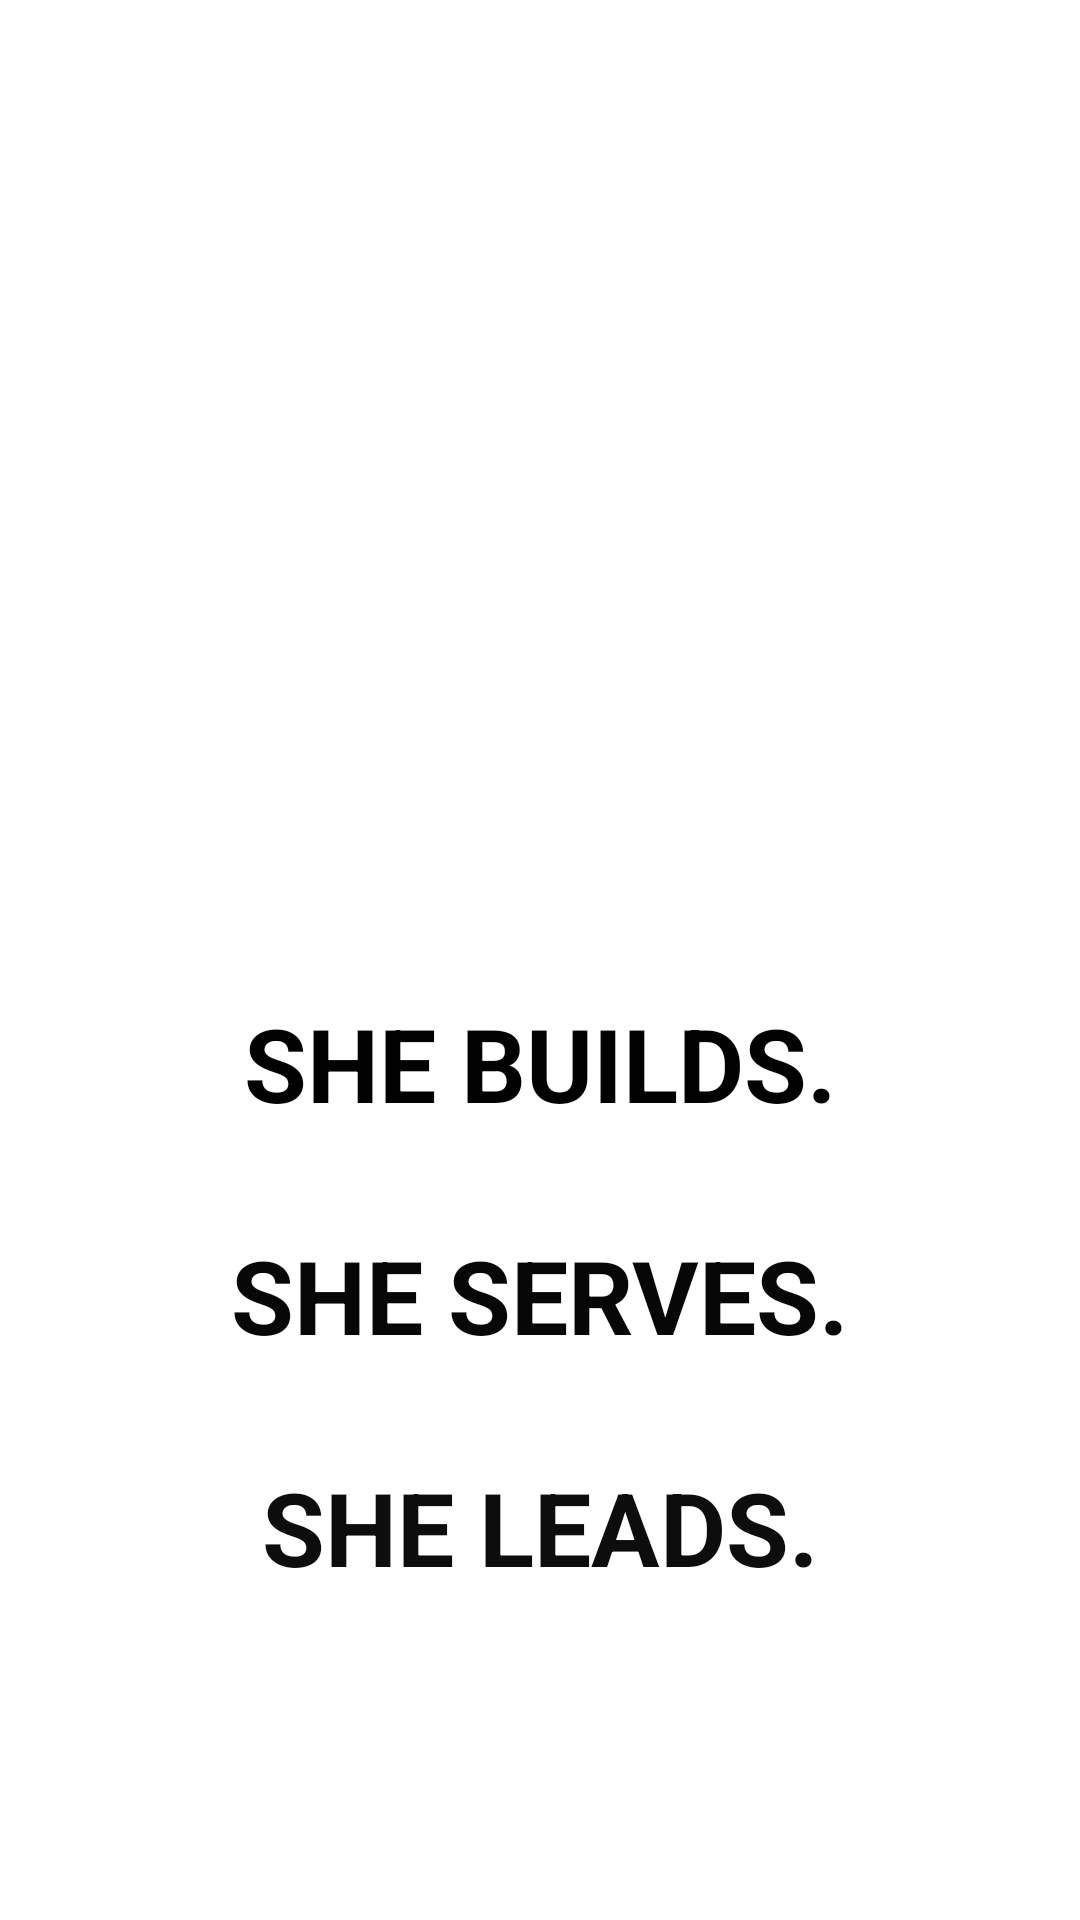

Here is an Android app screen rendered from its layout file. Give the layout XML and the strings, colors and styles it references.
<!-- AndroidManifest.xml: application theme Theme.AkiraChixApp -->
<!-- res/layout/activity_main.xml -->
<?xml version="1.0" encoding="utf-8"?>
<androidx.constraintlayout.widget.ConstraintLayout xmlns:android="http://schemas.android.com/apk/res/android"
    xmlns:app="http://schemas.android.com/apk/res-auto"
    xmlns:tools="http://schemas.android.com/tools"
    android:layout_width="match_parent"
    android:layout_height="match_parent"
    tools:context=".MainActivity">

    <ImageView
        android:id="@+id/ivAkira"
        android:layout_width="300dp"
        android:layout_height="300dp"
        android:scaleType="fitXY"
        app:layout_constraintBottom_toTopOf="@+id/guideline3"
        app:layout_constraintEnd_toEndOf="parent"
        app:layout_constraintStart_toStartOf="parent"
        app:layout_constraintTop_toTopOf="parent"
        app:srcCompat="@drawable/akira" />

    <androidx.constraintlayout.widget.Guideline
        android:id="@+id/guideline3"
        android:layout_width="wrap_content"
        android:layout_height="wrap_content"
        android:orientation="horizontal"
        app:layout_constraintGuide_begin="299dp" />

    <TextView
        android:id="@+id/tvBuilds"
        android:layout_width="wrap_content"
        android:layout_height="wrap_content"
        android:layout_marginTop="32dp"
        android:text="SHE BUILDS."
        android:textColor="#020202"
        android:textSize="34sp"
        android:textStyle="bold"
        app:layout_constraintEnd_toEndOf="parent"
        app:layout_constraintStart_toStartOf="parent"
        app:layout_constraintTop_toBottomOf="@+id/ivAkira" />

    <TextView
        android:id="@+id/tvServes"
        android:layout_width="wrap_content"
        android:layout_height="wrap_content"
        android:layout_marginTop="32dp"
        android:text="SHE SERVES."
        android:textColor="#070707"
        android:textSize="34sp"
        android:textStyle="bold"
        app:layout_constraintEnd_toEndOf="parent"
        app:layout_constraintStart_toStartOf="parent"
        app:layout_constraintTop_toBottomOf="@+id/tvBuilds" />

    <TextView
        android:id="@+id/tvLeads"
        android:layout_width="wrap_content"
        android:layout_height="wrap_content"
        android:layout_marginTop="32dp"
        android:text="SHE LEADS."
        android:textColor="#0E0D0D"
        android:textSize="34sp"
        android:textStyle="bold"
        app:layout_constraintEnd_toEndOf="parent"
        app:layout_constraintStart_toStartOf="parent"
        app:layout_constraintTop_toBottomOf="@+id/tvServes" />
</androidx.constraintlayout.widget.ConstraintLayout>
<!-- resources referenced by this layout -->
<resources>
  <style name="Theme.AkiraChixApp" parent="Theme.MaterialComponents.DayNight.DarkActionBar">
          
          <item name="colorPrimary">@color/purple_500</item>
          <item name="colorPrimaryVariant">@color/purple_700</item>
          <item name="colorOnPrimary">@color/white</item>
          
          <item name="colorSecondary">@color/teal_200</item>
          <item name="colorSecondaryVariant">@color/teal_700</item>
          <item name="colorOnSecondary">@color/black</item>
          
          <item name="android:statusBarColor" tools:targetApi="l">?attr/colorPrimaryVariant</item>
          
      </style>
  <!-- not gathered from this repository: default colours our renderer supplied (Android Studio template values) -->
  <color name="purple_500">#FF6200EE</color>
  <color name="purple_700">#FF3700B3</color>
  <color name="teal_200">#FF03DAC5</color>
  <color name="teal_700">#FF018786</color>
  <color name="black">#FF000000</color>
  <color name="white">#FFFFFFFF</color>
</resources>
